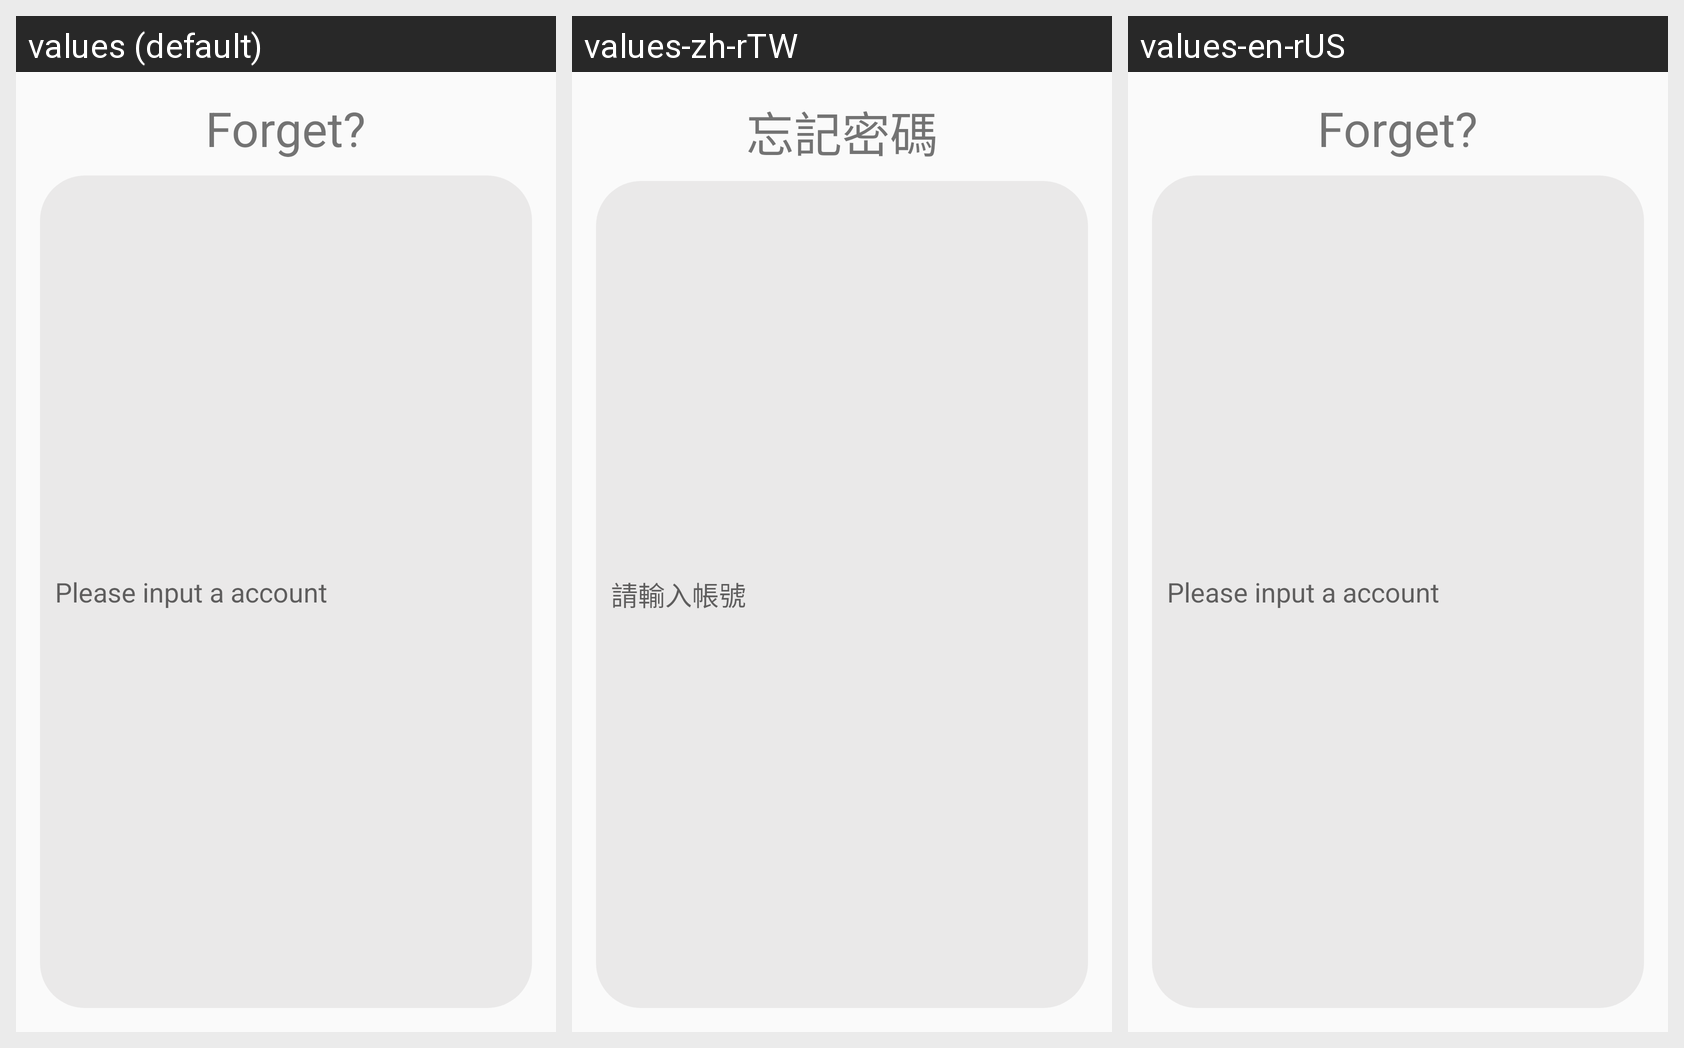

Translations of the strings shown on this Android screen, per locale in the grid:
Android screen res/layout/dialog_forget_password.xml rendered under 3 locales, left to right: values (default), values-zh-rTW, values-en-rUS. Device: Nexus 5 (rendered at 1080×1920; each locale shown at half size, 540×960, under a caption strip naming it); theme AppTheme.NoActionBar.
Strings drawn on this screen, with the default value and each locale's value (text and hints the layout hard-codes, and strings that could not be matched under every locale, appear in the picture but are not listed):

forget
  values: Forget?
  values-zh-rTW: 忘記密碼
  values-en-rUS: Forget?

please_input_account
  values: Please input a account
  values-zh-rTW: 請輸入帳號
  values-en-rUS: Please input a account
